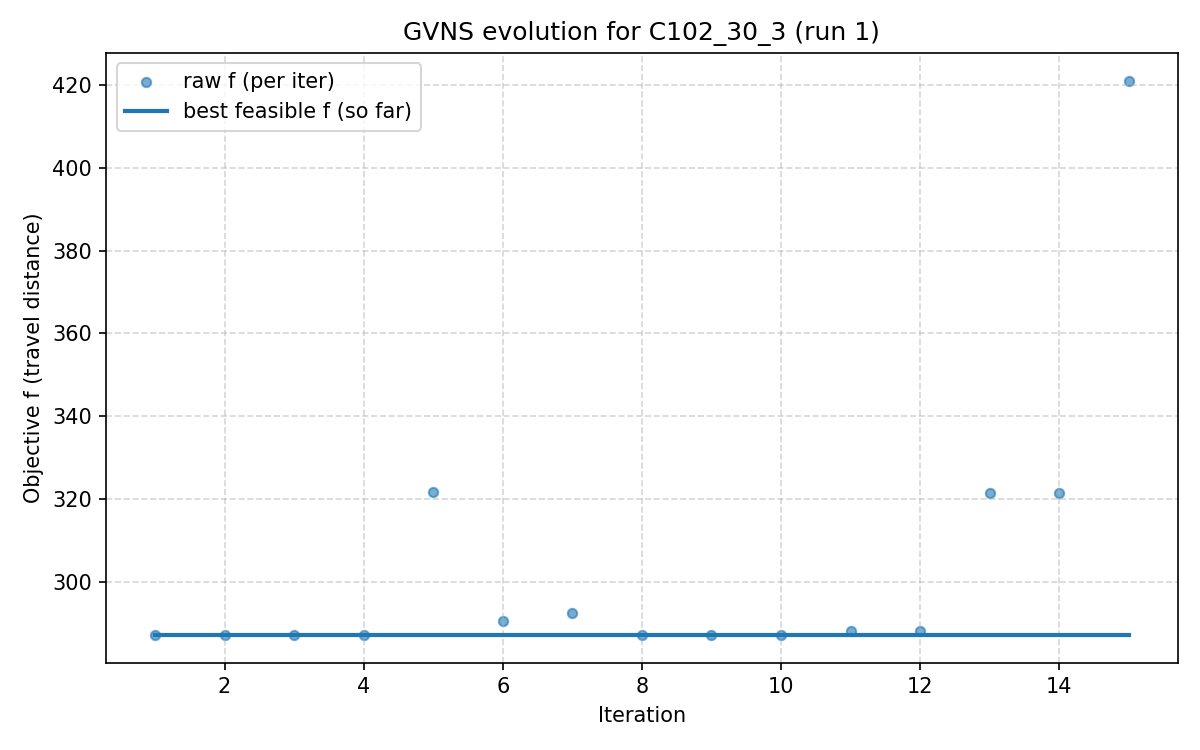

Source data for this figure (header and first rows):
iter, F, f, PenT, PenH, PenS, elapsed
1, 287.1, 287.1, 0.0, 0.0, 0, 0.0
2, 287.1, 287.1, 0.0, 0.0, 0, 31.4
3, 287.1, 287.1, 0.0, 0.0, 0, 42.37
4, 287.1, 287.1, 0.0, 0.0, 0, 50.57
5, 321.7, 321.7, 0.0, 0.0, 0, 62.45
6, 290.4, 290.4, 0.0, 0.0, 0, 87.63
7, 292.5, 292.5, 0.0, 0.0, 0, 99.9
8, 287.1, 287.1, 0.0, 0.0, 0, 111.7
9, 287.1, 287.1, 0.0, 0.0, 0, 131.5
10, 287.1, 287.1, 0.0, 0.0, 0, 154.7
11, 288.2, 288.2, 0.0, 0.0, 0, 180.2
12, 288.2, 288.2, 0.0, 0.0, 0, 194.8
13, 321.5, 321.5, 0.0, 0.0, 0, 198.5
14, 321.5, 321.5, 0.0, 0.0, 0, 199.6
15, 421.1, 421.1, 0.0, 0.0, 0, 200
